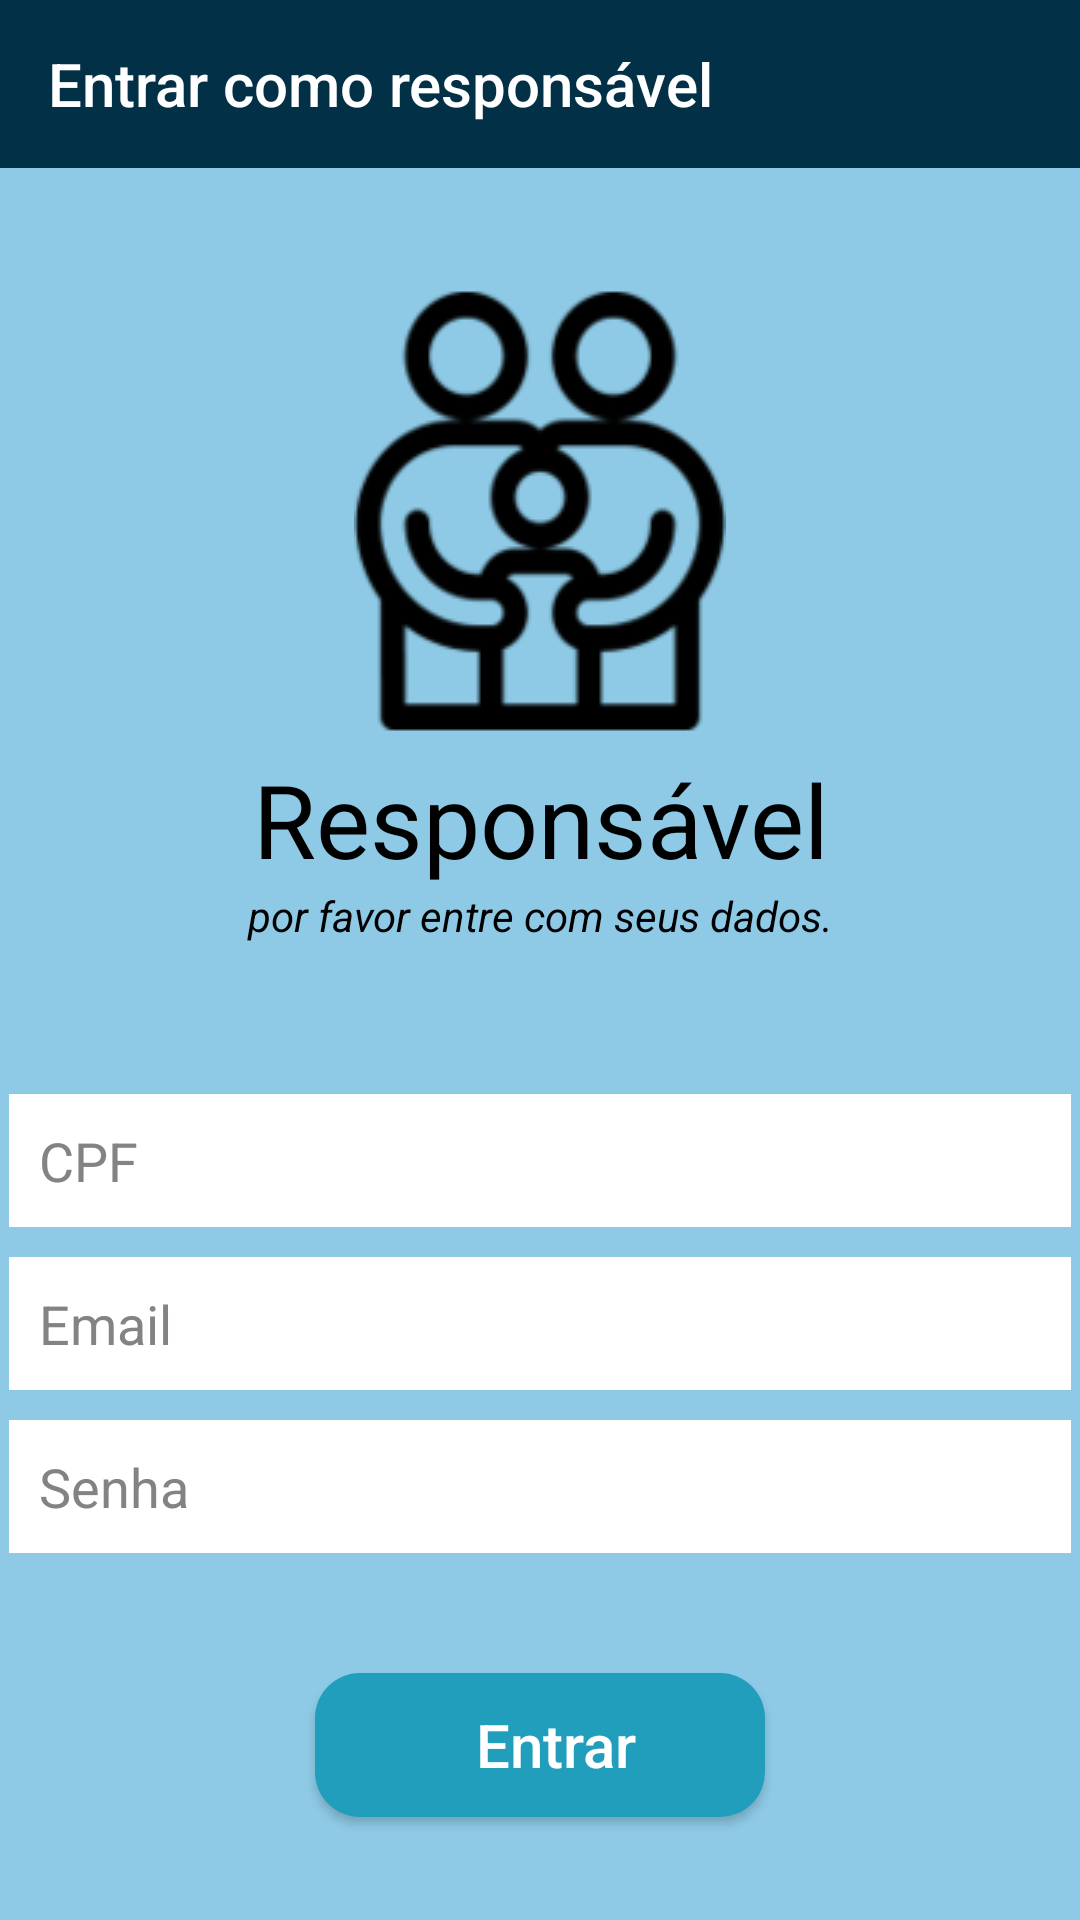

Layout XML and referenced resources for this Android screen:
<!-- AndroidManifest.xml: application theme Theme.EduSyst -->
<!-- res/layout/activity_login_responsavel.xml -->
<?xml version="1.0" encoding="utf-8"?>
<androidx.constraintlayout.widget.ConstraintLayout xmlns:android="http://schemas.android.com/apk/res/android"
    xmlns:app="http://schemas.android.com/apk/res-auto"
    xmlns:tools="http://schemas.android.com/tools"
    android:id="@+id/main"
    android:layout_width="match_parent"
    android:layout_height="match_parent"
    tools:context=".LoginResponsavel">

    <androidx.appcompat.widget.Toolbar
        android:id="@+id/tb_login_resp"
        android:layout_width="match_parent"
        android:layout_height="?attr/actionBarSize"
        android:background="?attr/colorPrimary"
        app:layout_constraintTop_toTopOf="parent"
        app:title="Entrar como responsável"
        app:titleTextColor="@android:color/white" />

    <LinearLayout
        android:layout_width="354dp"
        android:layout_height="602dp"
        android:gravity="center"
        android:orientation="vertical"
        app:layout_constraintBottom_toBottomOf="parent"
        app:layout_constraintEnd_toEndOf="parent"
        app:layout_constraintStart_toStartOf="parent"
        app:layout_constraintTop_toBottomOf="@+id/tb_login_resp">

        <ImageView
            android:id="@+id/imageView4"
            android:layout_width="match_parent"
            android:layout_height="wrap_content"
            app:srcCompat="@drawable/icn_familia" />

        <TextView
            android:id="@+id/textView6"
            android:layout_width="match_parent"
            android:layout_height="wrap_content"
            android:text="Responsável"
            android:textAlignment="center"
            android:textSize="34sp" />

        <TextView
            android:id="@+id/textView7"
            android:layout_width="match_parent"
            android:layout_height="wrap_content"
            android:layout_marginBottom="40dp"
            android:text="por favor entre com seus dados."
            android:textAlignment="center"
            android:textStyle="italic" />

        <EditText
            android:id="@+id/et_cpfResp"
            android:layout_width="match_parent"
            android:layout_height="wrap_content"
            android:layout_marginTop="10dp"
            android:background="#FFFFFF"
            android:ems="10"
            android:hint="CPF"
            android:inputType="number|numberSigned"
            android:padding="10dp"
            android:textColor="#000000"
            android:textColorHint="#838383" />

        <EditText
            android:id="@+id/et_emailResp"
            android:layout_width="match_parent"
            android:layout_height="wrap_content"
            android:layout_marginTop="10dp"
            android:background="#FFFFFF"
            android:ems="10"
            android:hint="Email"
            android:inputType="text"
            android:padding="10dp"
            android:textColor="#000000"
            android:textColorHint="#838383" />

        <EditText
            android:id="@+id/et_senhaResp"
            android:layout_width="match_parent"
            android:layout_height="wrap_content"
            android:layout_marginTop="10dp"
            android:background="#FFFFFF"
            android:ems="10"
            android:hint="Senha"
            android:inputType="textPassword"
            android:padding="10dp"
            android:textColor="#000000"
            android:textColorHint="#838383" />

        <Button
            android:id="@+id/bt_entrarResp"
            android:layout_width="150dp"
            android:layout_height="wrap_content"
            android:layout_marginTop="40dp"
            android:background="@drawable/btn"
            android:drawableLeft="@drawable/icn_login"
            android:drawablePadding="-15dp"
            android:paddingLeft="10dp"
            android:text="Entrar"
            android:textAllCaps="false"
            android:textColor="#FFFFFF"
            android:textSize="20sp" />
    </LinearLayout>
</androidx.constraintlayout.widget.ConstraintLayout>
<!-- resources referenced by this layout -->
<resources>
  <!-- drawable btn (drawable) -->
  <?xml version="1.0" encoding="utf-8"?>
  <shape xmlns:android="http://schemas.android.com/apk/res/android">
      <corners android:radius="15dp"/>
      <solid android:color="@color/azulForte"/>
  </shape>
  <!-- drawable icn_familia: png bitmap (drawable, 11334 bytes) -->
  <style name="Theme.EduSyst" parent="Base.Theme.EduSyst" />
  <color name="azulForte">#219ebc</color>
  <style name="Base.Theme.EduSyst" parent="Theme.AppCompat.DayNight.NoActionBar">
          
          
  
          
          <item name="colorPrimary">@color/azulEscuro</item>
          <item name="colorPrimaryVariant">@color/azulForte</item>
          <item name="colorOnPrimary">@color/white</item>
  
          
          <item name="android:windowBackground">@color/azulClaro</item>
          <item name="android:colorBackground">@color/azulClaro</item>
  
          
          <item name="android:textColor">@color/black</item>
  
          
          <item name="android:statusBarColor" tools:targetApi="l">@color/azulEscuro</item>
          <item name="android:navigationBarColor" tools:targetApi="l">@color/azulEscuro</item>
  
  
      </style>
  <color name="azulEscuro">#023047</color>
  <color name="white">#FFFFFFFF</color>
  <color name="azulClaro">#8ecae6</color>
  <color name="black">#FF000000</color>
</resources>
